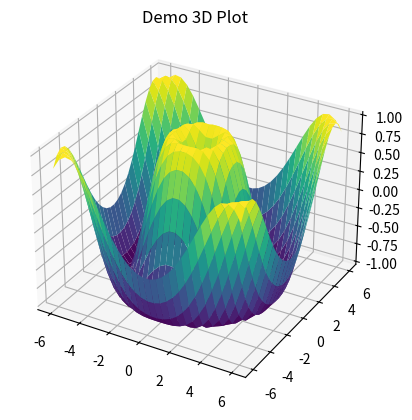

Write the Python code that produced this figure. (Note: this script raises an exception after producing the figure.)
'''
Author:
[redacted]
[redacted]
[redacted]

Data: 09/04/2023

Filename: graphing_example.py

Function: 
Demonstrates the 3-dimensional graphing capabilities.
'''

import numpy as np
import matplotlib.pyplot as plt
from matplotlib.backends.backend_pdf import PdfPages

fig = plt.figure()
ax = plt.axes(projection='3d')

def create3dshape(x, y):
    '''
    Create 3-dimensional Sine function
    Params: x - np array generated from np.linespace
            y - np array generated from np.linespace
    Returns: np array generated from x and y
    '''
    return np.sin(np.sqrt(x ** 2 + y ** 2))

x = np.linspace(-6, 6, 30)
y = np.linspace(-6, 6, 30)

X, Y = np.meshgrid(x, y)
Z = create3dshape(X, Y)

ax.plot_surface(X, Y, Z, rstride=1, cstride=1,
                cmap='viridis', edgecolor='none')
ax.set_title('Demo 3D Plot')

plt.show()
filepath = '/Users/<user>/Desktop/Coding/School/SeniorSem/StreamModeling2024/Demo/Plotting/PDF_folder/3dgraphdemo.pdf'
pdf = PdfPages(filepath)
pdf.savefig(fig)
pdf.close()
